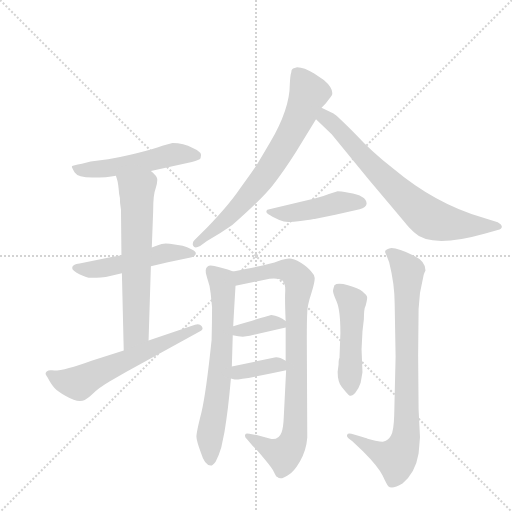
t = 0.00 s
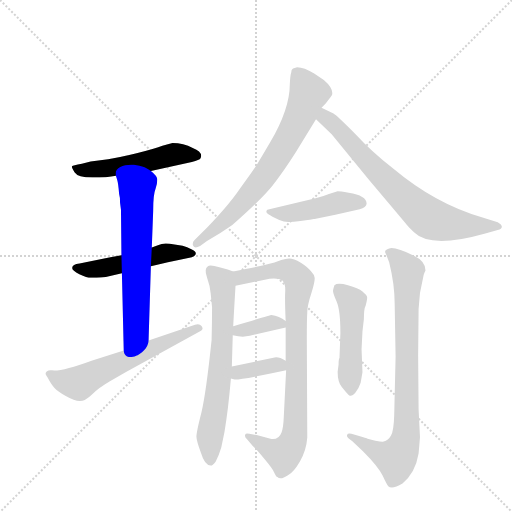
t = 1.93 s
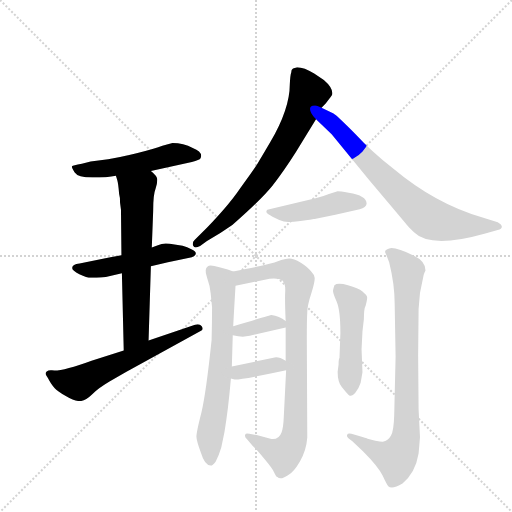
t = 3.86 s
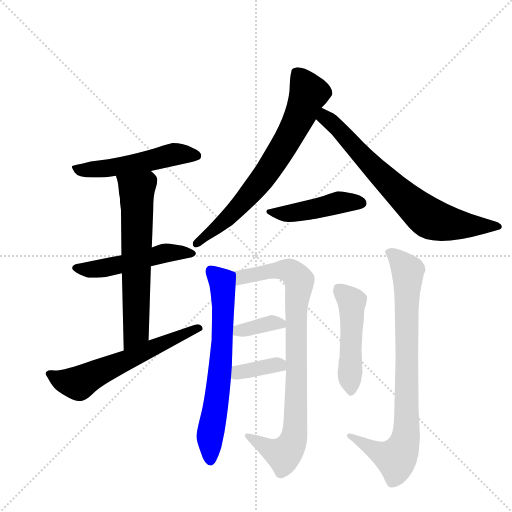
t = 5.79 s
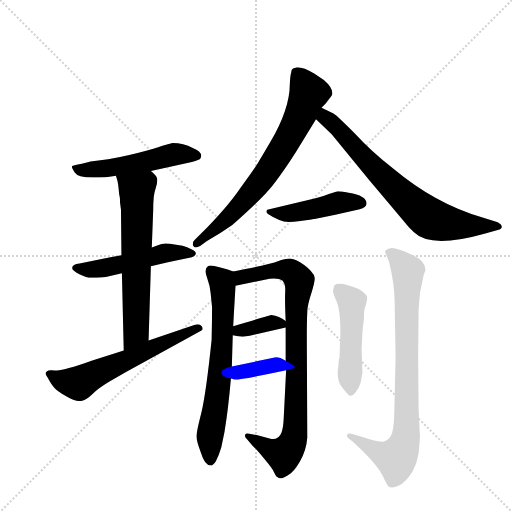
t = 7.72 s
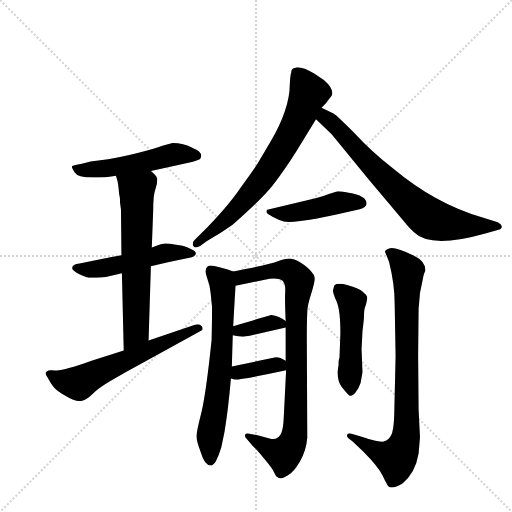
t = 9.65 s

The animated SVG that drew these frames (rendered in a browser with its animation timeline set to each time). Animation: 13 CSS @keyframes rules; one cycle of 9.65 s.

<svg version="1.1" viewBox="0 0 1024 1024" xmlns="http://www.w3.org/2000/svg">
  <g stroke="lightgray" stroke-dasharray="1,1" stroke-width="1" transform="scale(4, 4)">
    <line x1="0" y1="0" x2="256" y2="256"></line>
    <line x1="256" y1="0" x2="0" y2="256"></line>
    <line x1="128" y1="0" x2="128" y2="256"></line>
    <line x1="0" y1="128" x2="256" y2="128"></line>
  </g>
  <g transform="scale(0.92, -0.92) translate(60, -900)">
    <style type="text/css">
      
        @keyframes keyframes0 {
          from {
            stroke: blue;
            stroke-dashoffset: 526;
            stroke-width: 128;
          }
          63% {
            animation-timing-function: step-end;
            stroke: blue;
            stroke-dashoffset: 0;
            stroke-width: 128;
          }
          to {
            stroke: black;
            stroke-width: 1024;
          }
        }
        #make-me-a-hanzi-animation-0 {
          animation: keyframes0 0.6780598958333334s both;
          animation-delay: 0s;
          animation-timing-function: linear;
        }
      
        @keyframes keyframes1 {
          from {
            stroke: blue;
            stroke-dashoffset: 513;
            stroke-width: 128;
          }
          63% {
            animation-timing-function: step-end;
            stroke: blue;
            stroke-dashoffset: 0;
            stroke-width: 128;
          }
          to {
            stroke: black;
            stroke-width: 1024;
          }
        }
        #make-me-a-hanzi-animation-1 {
          animation: keyframes1 0.66748046875s both;
          animation-delay: 0.6780598958333334s;
          animation-timing-function: linear;
        }
      
        @keyframes keyframes2 {
          from {
            stroke: blue;
            stroke-dashoffset: 649;
            stroke-width: 128;
          }
          68% {
            animation-timing-function: step-end;
            stroke: blue;
            stroke-dashoffset: 0;
            stroke-width: 128;
          }
          to {
            stroke: black;
            stroke-width: 1024;
          }
        }
        #make-me-a-hanzi-animation-2 {
          animation: keyframes2 0.7781575520833334s both;
          animation-delay: 1.3455403645833335s;
          animation-timing-function: linear;
        }
      
        @keyframes keyframes3 {
          from {
            stroke: blue;
            stroke-dashoffset: 608;
            stroke-width: 128;
          }
          66% {
            animation-timing-function: step-end;
            stroke: blue;
            stroke-dashoffset: 0;
            stroke-width: 128;
          }
          to {
            stroke: black;
            stroke-width: 1024;
          }
        }
        #make-me-a-hanzi-animation-3 {
          animation: keyframes3 0.7447916666666666s both;
          animation-delay: 2.123697916666667s;
          animation-timing-function: linear;
        }
      
        @keyframes keyframes4 {
          from {
            stroke: blue;
            stroke-dashoffset: 721;
            stroke-width: 128;
          }
          70% {
            animation-timing-function: step-end;
            stroke: blue;
            stroke-dashoffset: 0;
            stroke-width: 128;
          }
          to {
            stroke: black;
            stroke-width: 1024;
          }
        }
        #make-me-a-hanzi-animation-4 {
          animation: keyframes4 0.8367513020833334s both;
          animation-delay: 2.8684895833333335s;
          animation-timing-function: linear;
        }
      
        @keyframes keyframes5 {
          from {
            stroke: blue;
            stroke-dashoffset: 738;
            stroke-width: 128;
          }
          71% {
            animation-timing-function: step-end;
            stroke: blue;
            stroke-dashoffset: 0;
            stroke-width: 128;
          }
          to {
            stroke: black;
            stroke-width: 1024;
          }
        }
        #make-me-a-hanzi-animation-5 {
          animation: keyframes5 0.8505859375s both;
          animation-delay: 3.705240885416667s;
          animation-timing-function: linear;
        }
      
        @keyframes keyframes6 {
          from {
            stroke: blue;
            stroke-dashoffset: 461;
            stroke-width: 128;
          }
          60% {
            animation-timing-function: step-end;
            stroke: blue;
            stroke-dashoffset: 0;
            stroke-width: 128;
          }
          to {
            stroke: black;
            stroke-width: 1024;
          }
        }
        #make-me-a-hanzi-animation-6 {
          animation: keyframes6 0.6251627604166666s both;
          animation-delay: 4.555826822916667s;
          animation-timing-function: linear;
        }
      
        @keyframes keyframes7 {
          from {
            stroke: blue;
            stroke-dashoffset: 680;
            stroke-width: 128;
          }
          69% {
            animation-timing-function: step-end;
            stroke: blue;
            stroke-dashoffset: 0;
            stroke-width: 128;
          }
          to {
            stroke: black;
            stroke-width: 1024;
          }
        }
        #make-me-a-hanzi-animation-7 {
          animation: keyframes7 0.8033854166666666s both;
          animation-delay: 5.180989583333334s;
          animation-timing-function: linear;
        }
      
        @keyframes keyframes8 {
          from {
            stroke: blue;
            stroke-dashoffset: 877;
            stroke-width: 128;
          }
          74% {
            animation-timing-function: step-end;
            stroke: blue;
            stroke-dashoffset: 0;
            stroke-width: 128;
          }
          to {
            stroke: black;
            stroke-width: 1024;
          }
        }
        #make-me-a-hanzi-animation-8 {
          animation: keyframes8 0.9637044270833334s both;
          animation-delay: 5.984375000000001s;
          animation-timing-function: linear;
        }
      
        @keyframes keyframes9 {
          from {
            stroke: blue;
            stroke-dashoffset: 362;
            stroke-width: 128;
          }
          54% {
            animation-timing-function: step-end;
            stroke: blue;
            stroke-dashoffset: 0;
            stroke-width: 128;
          }
          to {
            stroke: black;
            stroke-width: 1024;
          }
        }
        #make-me-a-hanzi-animation-9 {
          animation: keyframes9 0.5445963541666666s both;
          animation-delay: 6.948079427083334s;
          animation-timing-function: linear;
        }
      
        @keyframes keyframes10 {
          from {
            stroke: blue;
            stroke-dashoffset: 362;
            stroke-width: 128;
          }
          54% {
            animation-timing-function: step-end;
            stroke: blue;
            stroke-dashoffset: 0;
            stroke-width: 128;
          }
          to {
            stroke: black;
            stroke-width: 1024;
          }
        }
        #make-me-a-hanzi-animation-10 {
          animation: keyframes10 0.5445963541666666s both;
          animation-delay: 7.492675781250001s;
          animation-timing-function: linear;
        }
      
        @keyframes keyframes11 {
          from {
            stroke: blue;
            stroke-dashoffset: 488;
            stroke-width: 128;
          }
          61% {
            animation-timing-function: step-end;
            stroke: blue;
            stroke-dashoffset: 0;
            stroke-width: 128;
          }
          to {
            stroke: black;
            stroke-width: 1024;
          }
        }
        #make-me-a-hanzi-animation-11 {
          animation: keyframes11 0.6471354166666666s both;
          animation-delay: 8.037272135416668s;
          animation-timing-function: linear;
        }
      
        @keyframes keyframes12 {
          from {
            stroke: blue;
            stroke-dashoffset: 831;
            stroke-width: 128;
          }
          73% {
            animation-timing-function: step-end;
            stroke: blue;
            stroke-dashoffset: 0;
            stroke-width: 128;
          }
          to {
            stroke: black;
            stroke-width: 1024;
          }
        }
        #make-me-a-hanzi-animation-12 {
          animation: keyframes12 0.92626953125s both;
          animation-delay: 8.684407552083334s;
          animation-timing-function: linear;
        }
      
    </style>
    
      <path d="M 268 528 L 357 548 Q 374 552 376 556 Q 382 569 359 578 Q 339 589 315 589 L 293 583 Q 278 577 237 567 Q 196 557 175 554 L 137 549 L 118 544 Q 98 540 96.5 538.5 Q 95 537 102 525.5 Q 109 514 141 514 Q 173 514 192 518 L 268 528 Z" fill="lightgray"></path>
    
      <path d="M 204 345 L 177 340 L 113 327 Q 97 325 97 318 Q 96 312 112.5 304 Q 129 296 137.5 296 Q 146 296 170 298 L 205 306 L 268 321 L 305 330 L 357 341 Q 364 343 365.5 348 Q 367 353 356 358 Q 347 364 337 366 L 309 370 Q 297 371 291.5 369.5 Q 286 368 270 362 L 204 345 Z" fill="lightgray"></path>
    
      <path d="M 192 518 L 195 508 Q 197 502 199 478 Q 201 472 201 459 L 203 444 L 204 345 L 205 306 L 209 138 C 210 108 262 130 263 160 L 268 321 L 270 362 L 273 442 Q 273 477 278 489 Q 282 501 282 509 Q 282 517 268 528 C 246 549 184 547 192 518 Z" fill="lightgray"></path>
    
      <path d="M 209 138 L 139 116 Q 74 92 53 95 Q 46 96 41.5 92.5 Q 37 89 41 83 Q 45 77 46.5 74 Q 48 71 51 66.5 Q 54 62 59 56 Q 64 50 83 39 Q 102 28 113.5 28 Q 125 28 140 42.5 Q 155 57 179 71 L 213 91 L 377 181 Q 383 184 378.5 190.5 Q 374 197 364 194 L 263 160 L 209 138 Z" fill="lightgray"></path>
    
      <path d="M 639 666 L 648 675 Q 661 692 662 694 Q 665 708 644 726 L 623 740 Q 601 754 586 754 L 577 751 Q 573 749 573 742 Q 571 737 570 717 Q 570 663 527 590 Q 507 556 500 544.5 Q 493 533 463 492 Q 434 449 375 390 L 363 378 Q 357 372 360 365.5 Q 363 359 375 365 L 390 376 Q 418 392 445 411 Q 510 468 533.5 498 Q 557 528 583 569 L 627 641 L 639 666 Z" fill="lightgray"></path>
    
      <path d="M 627 641 L 661 608 L 742 509 L 802 438 Q 827 408 830 405 L 840 395 Q 876 359 993 392 L 1022 400 Q 1031 402 1031 407 Q 1031 412 1022 417 L 989 427 Q 887 456 794 534 Q 747 571 714 607 Q 671 650 665 653 L 639 666 C 612 679 605 662 627 641 Z" fill="lightgray"></path>
    
      <path d="M 622 424 L 624 424 L 669 433 L 722 445 Q 736 449 737 457 Q 737 475 698 481 Q 679 484 674 484 L 655 478 Q 641 472 626 469 L 521 444 Q 519 442 519 439 Q 519 436 533.5 428.5 Q 548 421 557 418.5 Q 566 416 593 419.5 Q 620 423 622 424 Z" fill="lightgray"></path>
    
      <path d="M 447 191 Q 447 194 452 279 C 454 308 454 308 447 310 L 435 314 L 417 319 Q 396 325 392 321 Q 383 315 390 297 Q 397 278 398 262 L 401 232 Q 401 197 400 161 Q 388 46 378 4 Q 367 -39 367 -49 Q 367 -58 377 -85 Q 385 -112 398 -112 Q 403 -112 409 -103 Q 416 -90 421 -73 L 428 -39 Q 436 8 442 77 L 444 103 L 446 171 L 447 191 Z" fill="lightgray"></path>
    
      <path d="M 452 279 L 526 294 Q 546 296 554 290 Q 561 283 560 266 Q 559 248 561 202 L 561 188 L 561 116 L 562 95 L 557 -5 Q 556 -31 552 -40 Q 546 -57 528 -54 L 500 -46 L 482 -43 Q 474 -41 473 -45 Q 471 -49 477 -55 L 490 -70 Q 497 -76 514 -97 Q 531 -117 536 -127 Q 540 -136 543 -137 Q 550 -144 566 -133 Q 578 -127 592 -103 Q 606 -79 608 -51 L 607 162 Q 607 205 608 221 Q 608 236 617 263 Q 625 289 624 296 Q 623 303 617 309 Q 610 319 594 329 Q 578 338 569 338 Q 560 338 544 332 Q 528 325 447 310 C 418 304 423 273 452 279 Z" fill="lightgray"></path>
    
      <path d="M 561 202 Q 547 213 530 215 Q 529 215 447 191 C 418 183 416 176 446 171 L 458 169 Q 470 167 483 170 L 561 188 C 575 191 575 191 561 202 Z" fill="lightgray"></path>
    
      <path d="M 442 77 L 450 75 Q 458 73 562 95 C 588 101 587 101 561 116 Q 546 125 537 123 L 444 103 C 415 97 413 84 442 77 Z" fill="lightgray"></path>
    
      <path d="M 678 122 Q 676 120 676 107 L 674 92 Q 674 70 683 58.5 Q 692 47 698 41.5 Q 704 36 712 45.5 Q 720 55 724 68 L 728 91 L 726 141 L 728 180 L 731 206 Q 731 229 735 236 Q 739 251 738 255 Q 737 259 728 266.5 Q 719 274 696.5 280 Q 674 286 667 280 Q 665 274 664 269 Q 663 264 671.5 245 Q 680 226 680 176 L 678 122 Z" fill="lightgray"></path>
    
      <path d="M 865 312 Q 865 332 840 344 Q 799 364 786 360 Q 773 356 779 348 L 786 330 Q 798 282 798 239 L 800 125 L 797 -2 Q 796 -36 790 -47 Q 784 -58 774 -60 Q 771 -61 756 -58 L 739 -54 Q 738 -53 717 -47 L 704 -43 Q 696 -41 694.5 -45.5 Q 693 -50 698 -53 L 706 -59 L 729 -81 Q 763 -115 772 -134.5 Q 781 -154 784 -157 Q 792 -165 815 -151 Q 843 -128 850 -86 Q 853 -52 853 -50 L 850 10 L 849 127 L 850 228 L 853 263 L 861 302 Q 861 304 865 312 Z" fill="lightgray"></path>
    
    
      <clipPath id="make-me-a-hanzi-clip-0">
        <path d="M 268 528 L 357 548 Q 374 552 376 556 Q 382 569 359 578 Q 339 589 315 589 L 293 583 Q 278 577 237 567 Q 196 557 175 554 L 137 549 L 118 544 Q 98 540 96.5 538.5 Q 95 537 102 525.5 Q 109 514 141 514 Q 173 514 192 518 L 268 528 Z"></path>
      </clipPath>
      <path clip-path="url(#make-me-a-hanzi-clip-0)" d="M 102 533 L 133 530 L 184 536 L 321 565 L 368 561" fill="none" id="make-me-a-hanzi-animation-0" stroke-dasharray="398 796" stroke-linecap="round"></path>
    
      <clipPath id="make-me-a-hanzi-clip-1">
        <path d="M 204 345 L 177 340 L 113 327 Q 97 325 97 318 Q 96 312 112.5 304 Q 129 296 137.5 296 Q 146 296 170 298 L 205 306 L 268 321 L 305 330 L 357 341 Q 364 343 365.5 348 Q 367 353 356 358 Q 347 364 337 366 L 309 370 Q 297 371 291.5 369.5 Q 286 368 270 362 L 204 345 Z"></path>
      </clipPath>
      <path clip-path="url(#make-me-a-hanzi-clip-1)" d="M 104 317 L 149 315 L 298 350 L 357 350" fill="none" id="make-me-a-hanzi-animation-1" stroke-dasharray="385 770" stroke-linecap="round"></path>
    
      <clipPath id="make-me-a-hanzi-clip-2">
        <path d="M 192 518 L 195 508 Q 197 502 199 478 Q 201 472 201 459 L 203 444 L 204 345 L 205 306 L 209 138 C 210 108 262 130 263 160 L 268 321 L 270 362 L 273 442 Q 273 477 278 489 Q 282 501 282 509 Q 282 517 268 528 C 246 549 184 547 192 518 Z"></path>
      </clipPath>
      <path clip-path="url(#make-me-a-hanzi-clip-2)" d="M 200 515 L 235 487 L 238 474 L 236 179 L 214 146" fill="none" id="make-me-a-hanzi-animation-2" stroke-dasharray="521 1042" stroke-linecap="round"></path>
    
      <clipPath id="make-me-a-hanzi-clip-3">
        <path d="M 209 138 L 139 116 Q 74 92 53 95 Q 46 96 41.5 92.5 Q 37 89 41 83 Q 45 77 46.5 74 Q 48 71 51 66.5 Q 54 62 59 56 Q 64 50 83 39 Q 102 28 113.5 28 Q 125 28 140 42.5 Q 155 57 179 71 L 213 91 L 377 181 Q 383 184 378.5 190.5 Q 374 197 364 194 L 263 160 L 209 138 Z"></path>
      </clipPath>
      <path clip-path="url(#make-me-a-hanzi-clip-3)" d="M 49 87 L 80 71 L 111 67 L 370 187" fill="none" id="make-me-a-hanzi-animation-3" stroke-dasharray="480 960" stroke-linecap="round"></path>
    
      <clipPath id="make-me-a-hanzi-clip-4">
        <path d="M 639 666 L 648 675 Q 661 692 662 694 Q 665 708 644 726 L 623 740 Q 601 754 586 754 L 577 751 Q 573 749 573 742 Q 571 737 570 717 Q 570 663 527 590 Q 507 556 500 544.5 Q 493 533 463 492 Q 434 449 375 390 L 363 378 Q 357 372 360 365.5 Q 363 359 375 365 L 390 376 Q 418 392 445 411 Q 510 468 533.5 498 Q 557 528 583 569 L 627 641 L 639 666 Z"></path>
      </clipPath>
      <path clip-path="url(#make-me-a-hanzi-clip-4)" d="M 585 742 L 611 697 L 562 590 L 524 530 L 467 459 L 368 370" fill="none" id="make-me-a-hanzi-animation-4" stroke-dasharray="593 1186" stroke-linecap="round"></path>
    
      <clipPath id="make-me-a-hanzi-clip-5">
        <path d="M 627 641 L 661 608 L 742 509 L 802 438 Q 827 408 830 405 L 840 395 Q 876 359 993 392 L 1022 400 Q 1031 402 1031 407 Q 1031 412 1022 417 L 989 427 Q 887 456 794 534 Q 747 571 714 607 Q 671 650 665 653 L 639 666 C 612 679 605 662 627 641 Z"></path>
      </clipPath>
      <path clip-path="url(#make-me-a-hanzi-clip-5)" d="M 642 657 L 646 644 L 693 602 L 767 520 L 872 426 L 918 413 L 1024 407" fill="none" id="make-me-a-hanzi-animation-5" stroke-dasharray="610 1220" stroke-linecap="round"></path>
    
      <clipPath id="make-me-a-hanzi-clip-6">
        <path d="M 622 424 L 624 424 L 669 433 L 722 445 Q 736 449 737 457 Q 737 475 698 481 Q 679 484 674 484 L 655 478 Q 641 472 626 469 L 521 444 Q 519 442 519 439 Q 519 436 533.5 428.5 Q 548 421 557 418.5 Q 566 416 593 419.5 Q 620 423 622 424 Z"></path>
      </clipPath>
      <path clip-path="url(#make-me-a-hanzi-clip-6)" d="M 524 440 L 570 436 L 676 460 L 726 459" fill="none" id="make-me-a-hanzi-animation-6" stroke-dasharray="333 666" stroke-linecap="round"></path>
    
      <clipPath id="make-me-a-hanzi-clip-7">
        <path d="M 447 191 Q 447 194 452 279 C 454 308 454 308 447 310 L 435 314 L 417 319 Q 396 325 392 321 Q 383 315 390 297 Q 397 278 398 262 L 401 232 Q 401 197 400 161 Q 388 46 378 4 Q 367 -39 367 -49 Q 367 -58 377 -85 Q 385 -112 398 -112 Q 403 -112 409 -103 Q 416 -90 421 -73 L 428 -39 Q 436 8 442 77 L 444 103 L 446 171 L 447 191 Z"></path>
      </clipPath>
      <path clip-path="url(#make-me-a-hanzi-clip-7)" d="M 398 312 L 422 289 L 426 267 L 420 111 L 397 -41 L 398 -100" fill="none" id="make-me-a-hanzi-animation-7" stroke-dasharray="552 1104" stroke-linecap="round"></path>
    
      <clipPath id="make-me-a-hanzi-clip-8">
        <path d="M 452 279 L 526 294 Q 546 296 554 290 Q 561 283 560 266 Q 559 248 561 202 L 561 188 L 561 116 L 562 95 L 557 -5 Q 556 -31 552 -40 Q 546 -57 528 -54 L 500 -46 L 482 -43 Q 474 -41 473 -45 Q 471 -49 477 -55 L 490 -70 Q 497 -76 514 -97 Q 531 -117 536 -127 Q 540 -136 543 -137 Q 550 -144 566 -133 Q 578 -127 592 -103 Q 606 -79 608 -51 L 607 162 Q 607 205 608 221 Q 608 236 617 263 Q 625 289 624 296 Q 623 303 617 309 Q 610 319 594 329 Q 578 338 569 338 Q 560 338 544 332 Q 528 325 447 310 C 418 304 423 273 452 279 Z"></path>
      </clipPath>
      <path clip-path="url(#make-me-a-hanzi-clip-8)" d="M 458 288 L 465 298 L 547 313 L 575 308 L 590 290 L 583 213 L 585 63 L 578 -54 L 556 -88 L 525 -77 L 478 -48" fill="none" id="make-me-a-hanzi-animation-8" stroke-dasharray="749 1498" stroke-linecap="round"></path>
    
      <clipPath id="make-me-a-hanzi-clip-9">
        <path d="M 561 202 Q 547 213 530 215 Q 529 215 447 191 C 418 183 416 176 446 171 L 458 169 Q 470 167 483 170 L 561 188 C 575 191 575 191 561 202 Z"></path>
      </clipPath>
      <path clip-path="url(#make-me-a-hanzi-clip-9)" d="M 453 176 L 463 185 L 475 183 L 519 196 L 553 195" fill="none" id="make-me-a-hanzi-animation-9" stroke-dasharray="234 468" stroke-linecap="round"></path>
    
      <clipPath id="make-me-a-hanzi-clip-10">
        <path d="M 442 77 L 450 75 Q 458 73 562 95 C 588 101 587 101 561 116 Q 546 125 537 123 L 444 103 C 415 97 413 84 442 77 Z"></path>
      </clipPath>
      <path clip-path="url(#make-me-a-hanzi-clip-10)" d="M 448 83 L 470 94 L 550 110" fill="none" id="make-me-a-hanzi-animation-10" stroke-dasharray="234 468" stroke-linecap="round"></path>
    
      <clipPath id="make-me-a-hanzi-clip-11">
        <path d="M 678 122 Q 676 120 676 107 L 674 92 Q 674 70 683 58.5 Q 692 47 698 41.5 Q 704 36 712 45.5 Q 720 55 724 68 L 728 91 L 726 141 L 728 180 L 731 206 Q 731 229 735 236 Q 739 251 738 255 Q 737 259 728 266.5 Q 719 274 696.5 280 Q 674 286 667 280 Q 665 274 664 269 Q 663 264 671.5 245 Q 680 226 680 176 L 678 122 Z"></path>
      </clipPath>
      <path clip-path="url(#make-me-a-hanzi-clip-11)" d="M 675 272 L 705 244 L 702 53" fill="none" id="make-me-a-hanzi-animation-11" stroke-dasharray="360 720" stroke-linecap="round"></path>
    
      <clipPath id="make-me-a-hanzi-clip-12">
        <path d="M 865 312 Q 865 332 840 344 Q 799 364 786 360 Q 773 356 779 348 L 786 330 Q 798 282 798 239 L 800 125 L 797 -2 Q 796 -36 790 -47 Q 784 -58 774 -60 Q 771 -61 756 -58 L 739 -54 Q 738 -53 717 -47 L 704 -43 Q 696 -41 694.5 -45.5 Q 693 -50 698 -53 L 706 -59 L 729 -81 Q 763 -115 772 -134.5 Q 781 -154 784 -157 Q 792 -165 815 -151 Q 843 -128 850 -86 Q 853 -52 853 -50 L 850 10 L 849 127 L 850 228 L 853 263 L 861 302 Q 861 304 865 312 Z"></path>
      </clipPath>
      <path clip-path="url(#make-me-a-hanzi-clip-12)" d="M 791 349 L 819 322 L 827 302 L 820 -58 L 800 -96 L 764 -84 L 700 -47" fill="none" id="make-me-a-hanzi-animation-12" stroke-dasharray="703 1406" stroke-linecap="round"></path>
    
  </g>
</svg>
